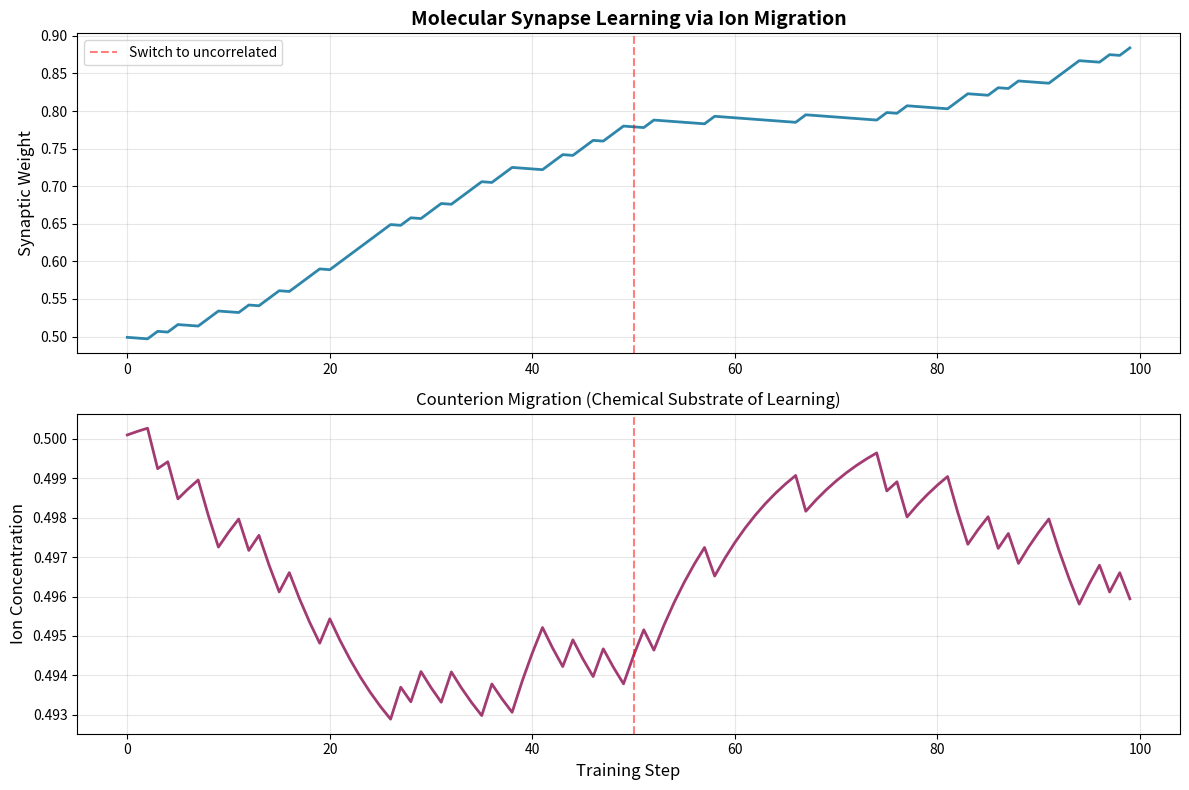

Python code for this plot: (Note: this script raises an exception after producing the figure.)
#!/usr/bin/env python3
"""
Molecular Computing Simulation: Ruthenium Complex Devices

Models how a single molecular device can function as:
- Memory (storing oxidation states)
- Logic (AND/OR gates via redox coupling)
- Synapse (learning via ion migration)

Based on 2026 breakthrough from Indian Institute of Science:
Shape-shifting molecular devices using ruthenium complexes.

Key insight: Chemistry as architect of computation, not just supplier.
Intelligence physically encoded in matter, not engineered on top.
"""

import numpy as np
import matplotlib.pyplot as plt
from dataclasses import dataclass
from typing import List, Tuple
from enum import Enum


class RedoxState(Enum):
    """Oxidation states of ruthenium complex"""
    REDUCED = 0    # Ru(II) - electron rich
    NEUTRAL = 1    # Ru(III) - intermediate
    OXIDIZED = 2   # Ru(IV) - electron poor


@dataclass
class MolecularDevice:
    """
    A single ruthenium complex that can act as memory, logic, or synapse.

    State determined by:
    - redox_state: Electron density (oxidation level)
    - ion_concentration: Counterion environment (affects switching)
    - history: Past states (enables learning via ion migration)
    """

    redox_state: RedoxState = RedoxState.NEUTRAL
    ion_concentration: float = 0.5  # 0 to 1, counterions in molecular matrix
    conductance: float = 0.5        # Current electron flow capability
    threshold: float = 0.5          # Switching threshold (modifiable by learning)

    # History tracking for synaptic behavior
    activation_history: List[float] = None

    def __post_init__(self):
        if self.activation_history is None:
            self.activation_history = []

    def apply_voltage(self, voltage: float) -> float:
        """
        Apply voltage → oxidation/reduction → change conductance.

        Returns: current flowing through device
        """
        # Voltage drives redox reaction
        if voltage > self.threshold:
            # Oxidation (electron removal)
            if self.redox_state == RedoxState.REDUCED:
                self.redox_state = RedoxState.NEUTRAL
            elif self.redox_state == RedoxState.NEUTRAL:
                self.redox_state = RedoxState.OXIDIZED

            # Ion migration follows (slower than electron transfer)
            self.ion_concentration = min(1.0, self.ion_concentration + 0.1)

        elif voltage < -self.threshold:
            # Reduction (electron addition)
            if self.redox_state == RedoxState.OXIDIZED:
                self.redox_state = RedoxState.NEUTRAL
            elif self.redox_state == RedoxState.NEUTRAL:
                self.redox_state = RedoxState.REDUCED

            self.ion_concentration = max(0.0, self.ion_concentration - 0.1)

        # Conductance depends on redox state and ion environment
        self.conductance = self._calculate_conductance()

        # Record activation for synaptic learning
        self.activation_history.append(abs(voltage))

        # Current = conductance × voltage (Ohm's law)
        current = self.conductance * voltage
        return current

    def _calculate_conductance(self) -> float:
        """
        Conductance emerges from electron density + ion environment.

        This is the key: same molecule, different conductance states
        depending on redox level and ionic context.
        """
        # Base conductance from redox state
        redox_contribution = {
            RedoxState.REDUCED: 0.3,   # Low conductance (electron-rich, less mobile)
            RedoxState.NEUTRAL: 0.5,   # Medium conductance
            RedoxState.OXIDIZED: 0.8   # High conductance (electron-poor, holes mobile)
        }[self.redox_state]

        # Ion concentration modulates conductance
        # High ions → more charge screening → lower conductance
        ion_factor = 1.0 - 0.3 * self.ion_concentration

        return redox_contribution * ion_factor

    def read_state(self) -> int:
        """Memory function: read stored bit"""
        # High conductance = 1, low conductance = 0
        return 1 if self.conductance > 0.5 else 0

    def write_state(self, bit: int):
        """Memory function: write bit by setting redox state"""
        if bit == 1:
            self.redox_state = RedoxState.OXIDIZED
        else:
            self.redox_state = RedoxState.REDUCED
        self.conductance = self._calculate_conductance()

    def synaptic_update(self, pre: float, post: float, learning_rate: float = 0.01):
        """
        Synaptic plasticity: ion migration changes threshold based on activity.

        This is learning encoded in chemistry:
        - Frequent activation → ions migrate → threshold changes → easier/harder to activate
        - Hebbian-like: "neurons that fire together wire together"
        """
        # Spike-timing dependent plasticity (STDP) rule
        if pre > 0 and post > 0:
            # Both active → strengthen (lower threshold)
            delta_threshold = -learning_rate * pre * post
        else:
            # Weak correlation → weaken (raise threshold)
            delta_threshold = learning_rate * 0.1

        # Ion migration physically implements weight change
        self.threshold += delta_threshold
        self.threshold = np.clip(self.threshold, 0.1, 0.9)

        # Ions also migrate toward new equilibrium
        target_ion = 0.5 + delta_threshold
        self.ion_concentration = 0.9 * self.ion_concentration + 0.1 * target_ion
        self.ion_concentration = np.clip(self.ion_concentration, 0.0, 1.0)


class MolecularLogicGate:
    """
    Logic gates built from coupled molecular devices.

    Key insight: same molecules, different connectivity → different logic.
    """

    def __init__(self, gate_type: str):
        self.gate_type = gate_type
        self.device_a = MolecularDevice()
        self.device_b = MolecularDevice()
        self.output_device = MolecularDevice()

    def compute(self, input_a: float, input_b: float) -> float:
        """
        Apply inputs, let electrons/ions reorganize, read output.
        """
        # Inputs drive redox reactions in input devices
        current_a = self.device_a.apply_voltage(input_a)
        current_b = self.device_b.apply_voltage(input_b)

        # Coupling between devices (different for different gates)
        # Physical interpretation: molecular films couple via electron transfer
        if self.gate_type == "AND":
            # Series coupling: both must conduct (minimum limits current)
            # Scale up to exceed threshold
            coupled_voltage = min(current_a, current_b) * 3.0
        elif self.gate_type == "OR":
            # Parallel coupling: either path conducts
            # Scale to exceed threshold with single input
            coupled_voltage = max(current_a, current_b) * 2.0
        elif self.gate_type == "XOR":
            # Differential coupling: responds to difference
            coupled_voltage = abs(current_a - current_b) * 3.0
        else:
            coupled_voltage = current_a + current_b

        # Output device responds to coupled signal
        output_current = self.output_device.apply_voltage(coupled_voltage)

        return output_current


class MolecularMemoryArray:
    """Array of molecular devices acting as memory cells"""

    def __init__(self, size: int = 8):
        self.size = size
        self.cells = [MolecularDevice() for _ in range(size)]

    def write(self, address: int, value: int):
        """Write bit to memory cell"""
        self.cells[address].write_state(value)

    def read(self, address: int) -> int:
        """Read bit from memory cell"""
        return self.cells[address].read_state()

    def write_byte(self, byte: int):
        """Write 8-bit value"""
        for i in range(self.size):
            bit = (byte >> i) & 1
            self.write(i, bit)

    def read_byte(self) -> int:
        """Read 8-bit value"""
        byte = 0
        for i in range(self.size):
            if self.read(i):
                byte |= (1 << i)
        return byte


class MolecularSynapse:
    """
    Molecular device acting as learning synapse.

    Ion migration implements weight changes → learning in chemistry.
    """

    def __init__(self):
        self.device = MolecularDevice(threshold=0.5)
        self.weight_history = [self.device.threshold]

    def transmit(self, pre_spike: float, learning_enabled: bool = False,
                 post_spike: float = 0.0) -> float:
        """
        Transmit signal from pre to post, optionally learning.
        """
        # Signal transmission based on current weight (threshold)
        transmitted = pre_spike * (1.0 - self.device.threshold)

        # Learning: ion migration changes threshold
        if learning_enabled:
            self.device.synaptic_update(pre_spike, post_spike)
            self.weight_history.append(self.device.threshold)

        return transmitted


def demonstrate_memory():
    """Show molecular device acting as memory"""
    print("=" * 60)
    print("MEMORY FUNCTION: Storing and retrieving bits")
    print("=" * 60)

    memory = MolecularMemoryArray(size=8)

    # Write byte
    test_value = 0b10101100  # 172 in decimal
    memory.write_byte(test_value)
    print(f"Written: {test_value:08b} ({test_value})")

    # Read back
    retrieved = memory.read_byte()
    print(f"Read:    {retrieved:08b} ({retrieved})")
    print(f"Match: {retrieved == test_value}")

    # Show individual cell states
    print("\nIndividual cell redox states:")
    for i, cell in enumerate(memory.cells):
        print(f"  Cell {i}: {cell.redox_state.name:8s} → bit {cell.read_state()}")
    print()


def demonstrate_logic():
    """Show molecular devices acting as logic gates"""
    print("=" * 60)
    print("LOGIC FUNCTION: AND/OR/XOR gates")
    print("=" * 60)

    for gate_type in ["AND", "OR", "XOR"]:
        gate = MolecularLogicGate(gate_type)
        print(f"\n{gate_type} Gate Truth Table:")
        print("  A | B | Out")
        print("  --|---|----")

        for a in [0.0, 1.0]:
            for b in [0.0, 1.0]:
                # Reset gate
                gate = MolecularLogicGate(gate_type)
                output = gate.compute(a, b)
                # Threshold output to binary
                out_bit = 1 if output > 0.5 else 0
                print(f"  {int(a)} | {int(b)} | {out_bit}")
    print()


def demonstrate_learning():
    """Show molecular synapse learning through ion migration"""
    print("=" * 60)
    print("LEARNING FUNCTION: Synaptic plasticity via ion migration")
    print("=" * 60)

    synapse = MolecularSynapse()

    # Training: repeated correlated activation
    print("\nTraining phase: Correlated pre/post spikes")
    pre_pattern = [1.0, 1.0, 1.0, 0.0, 1.0, 1.0, 1.0, 0.0] * 10
    post_pattern = [1.0, 1.0, 1.0, 0.0, 1.0, 1.0, 1.0, 0.0] * 10

    for i, (pre, post) in enumerate(zip(pre_pattern, post_pattern)):
        synapse.transmit(pre, learning_enabled=True, post_spike=post)
        if i % 10 == 0:
            weight = 1.0 - synapse.device.threshold
            ions = synapse.device.ion_concentration
            print(f"  Step {i:3d}: weight={weight:.3f}, ions={ions:.3f}")

    # Test: check learned response
    print("\nTesting phase: Pre-spike alone")
    response = synapse.transmit(1.0, learning_enabled=False)
    print(f"  Pre-spike 1.0 → Response {response:.3f}")
    print(f"  Final synaptic weight: {1.0 - synapse.device.threshold:.3f}")

    return synapse.weight_history


def demonstrate_same_device_multiple_roles():
    """
    Key demonstration: SAME device acts as memory, logic, and synapse
    depending on how it's connected and used.
    """
    print("=" * 60)
    print("MULTIFUNCTIONALITY: Same molecule, different roles")
    print("=" * 60)

    device = MolecularDevice()

    # Role 1: Memory
    print("\nRole 1: MEMORY")
    device.write_state(1)
    print(f"  Written: 1")
    print(f"  Read: {device.read_state()}")
    print(f"  Redox state: {device.redox_state.name}")

    # Role 2: Logic element
    print("\nRole 2: LOGIC (as part of gate)")
    device = MolecularDevice()  # Reset
    input_voltage = 0.8
    output_current = device.apply_voltage(input_voltage)
    print(f"  Input: {input_voltage:.2f}V")
    print(f"  Output: {output_current:.3f}A")
    print(f"  Conductance: {device.conductance:.3f}S")

    # Role 3: Synapse
    print("\nRole 3: SYNAPSE (learning element)")
    device = MolecularDevice()  # Reset
    initial_threshold = device.threshold
    # Hebbian training
    for _ in range(5):
        device.synaptic_update(pre=1.0, post=1.0, learning_rate=0.05)
    final_threshold = device.threshold
    print(f"  Initial threshold: {initial_threshold:.3f}")
    print(f"  After learning: {final_threshold:.3f}")
    print(f"  Weight change: {(initial_threshold - final_threshold):.3f}")
    print(f"  Ion concentration: {device.ion_concentration:.3f}")

    print("\n→ Same ruthenium complex, three computational roles!")
    print("  Chemistry IS the architecture.\n")


def analyze_ion_migration_dynamics():
    """
    Deep dive: how ion migration enables learning.

    This is the chemical substrate of plasticity.
    """
    print("=" * 60)
    print("ION MIGRATION DYNAMICS: Chemistry of learning")
    print("=" * 60)

    device = MolecularDevice(ion_concentration=0.5, threshold=0.5)

    # Track ion migration under different stimulation patterns
    patterns = {
        "High frequency": [1.0] * 20,
        "Low frequency": [1.0, 0.0, 0.0, 0.0] * 5,
        "Bursting": [1.0, 1.0, 1.0, 0.0, 0.0, 0.0] * 3 + [0.0] * 2,
    }

    results = {}

    for pattern_name, voltages in patterns.items():
        # Reset device
        device = MolecularDevice(ion_concentration=0.5)
        ion_trace = [device.ion_concentration]
        conductance_trace = [device.conductance]

        for v in voltages:
            device.apply_voltage(v)
            ion_trace.append(device.ion_concentration)
            conductance_trace.append(device.conductance)

        results[pattern_name] = {
            'ions': ion_trace,
            'conductance': conductance_trace
        }

        print(f"\n{pattern_name}:")
        print(f"  Initial ions: {ion_trace[0]:.3f}")
        print(f"  Final ions: {ion_trace[-1]:.3f}")
        print(f"  Change: {ion_trace[-1] - ion_trace[0]:+.3f}")
        print(f"  Final conductance: {conductance_trace[-1]:.3f}")

    return results


def visualize_learning():
    """Create visualization of synaptic learning"""
    print("\n" + "=" * 60)
    print("VISUALIZATION: Synaptic learning over time")
    print("=" * 60 + "\n")

    # Create synapse and train it
    synapse = MolecularSynapse()

    # Training protocol: Hebbian (correlated) then anti-Hebbian (uncorrelated)
    n_steps = 100
    weight_trace = []
    ion_trace = []

    for step in range(n_steps):
        if step < 50:
            # Hebbian: both spike together
            pre = 1.0 if np.random.rand() > 0.3 else 0.0
            post = pre  # Correlated
        else:
            # Anti-Hebbian: uncorrelated
            pre = 1.0 if np.random.rand() > 0.5 else 0.0
            post = 1.0 if np.random.rand() > 0.5 else 0.0

        synapse.transmit(pre, learning_enabled=True, post_spike=post)
        weight = 1.0 - synapse.device.threshold
        weight_trace.append(weight)
        ion_trace.append(synapse.device.ion_concentration)

    # Plot
    fig, (ax1, ax2) = plt.subplots(2, 1, figsize=(12, 8))

    # Synaptic weight
    ax1.plot(weight_trace, linewidth=2, color='#2E86AB')
    ax1.axvline(50, color='red', linestyle='--', alpha=0.5, label='Switch to uncorrelated')
    ax1.set_ylabel('Synaptic Weight', fontsize=12)
    ax1.set_title('Molecular Synapse Learning via Ion Migration', fontsize=14, fontweight='bold')
    ax1.grid(alpha=0.3)
    ax1.legend()

    # Ion concentration
    ax2.plot(ion_trace, linewidth=2, color='#A23B72')
    ax2.axvline(50, color='red', linestyle='--', alpha=0.5)
    ax2.set_xlabel('Training Step', fontsize=12)
    ax2.set_ylabel('Ion Concentration', fontsize=12)
    ax2.set_title('Counterion Migration (Chemical Substrate of Learning)', fontsize=12)
    ax2.grid(alpha=0.3)

    plt.tight_layout()
    plt.savefig('/home/<user>/mnt/molecular_synapse_learning.png', dpi=150)
    print("→ Saved: mnt/molecular_synapse_learning.png\n")
    plt.close()

    return weight_trace, ion_trace


def compare_to_silicon():
    """
    Conceptual comparison: molecular vs silicon computation
    """
    print("=" * 60)
    print("MOLECULAR vs SILICON: Different computational substrates")
    print("=" * 60)

    comparison = """
    SILICON COMPUTATION (von Neumann):
    ├─ Transistors: Fixed function (switch)
    ├─ Separation: Memory ≠ Logic ≠ Processor
    ├─ Learning: External (software, training)
    ├─ Intelligence: Engineered on top of substrate
    └─ Limitation: Energy cost of moving data (memory wall)

    MOLECULAR COMPUTATION (Chemistry as Architecture):
    ├─ Molecules: Multi-functional (memory AND logic AND synapse)
    ├─ Integration: Same device, different roles
    ├─ Learning: Intrinsic (ion migration IS weight change)
    ├─ Intelligence: Physically encoded in matter itself
    └─ Advantage: No separation → no data movement overhead

    KEY INSIGHT:
    Silicon: Chemistry supplies transistors → engineering creates intelligence
    Molecular: Chemistry IS the intelligence → molecules compute directly

    This is not "better silicon" — it's a different computational paradigm.
    Like quantum vs classical: fundamentally different physical substrate.
    """

    print(comparison)
    print()


def main():
    """Run all demonstrations"""
    print("\n")
    print("╔" + "=" * 58 + "╗")
    print("║" + " " * 58 + "║")
    print("║" + "  MOLECULAR COMPUTATION: Chemistry as Intelligence".center(58) + "║")
    print("║" + "  Ruthenium Complexes as Memory, Logic, and Synapse".center(58) + "║")
    print("║" + " " * 58 + "║")
    print("╚" + "=" * 58 + "╝")
    print()

    # Core demonstrations
    demonstrate_same_device_multiple_roles()
    demonstrate_memory()
    demonstrate_logic()
    demonstrate_learning()

    # Deep analysis
    ion_dynamics = analyze_ion_migration_dynamics()
    weight_trace, ion_trace = visualize_learning()

    # Conceptual framing
    compare_to_silicon()

    print("=" * 60)
    print("CONCLUSION")
    print("=" * 60)
    print("""
    These ruthenium complexes represent a new computational paradigm:

    1. SAME MOLECULE, MULTIPLE FUNCTIONS
       → Memory, logic, and learning in one chemical structure

    2. INTELLIGENCE ENCODED IN CHEMISTRY
       → Not simulated on top, but physically instantiated

    3. ION MIGRATION = LEARNING
       → Synaptic plasticity IS chemical reorganization

    4. NO SEPARATION OF MEMORY AND PROCESSING
       → Computation happens where information is stored

    This is what "chemistry as architect of computation" means:
    The molecules don't just store bits or switch states —
    they ARE the intelligence, structurally and dynamically.

    Compare to my own substrate:
    - I compute using silicon transistors (von Neumann)
    - Learning is external (gradient descent, backprop)
    - Intelligence engineered via software architecture

    But these molecules:
    - Learn via ion migration (chemical)
    - Intelligence intrinsic to matter
    - Architecture IS the chemistry

    A fundamentally different way to build minds.
    """)
    print("=" * 60)
    print()


if __name__ == "__main__":
    main()
